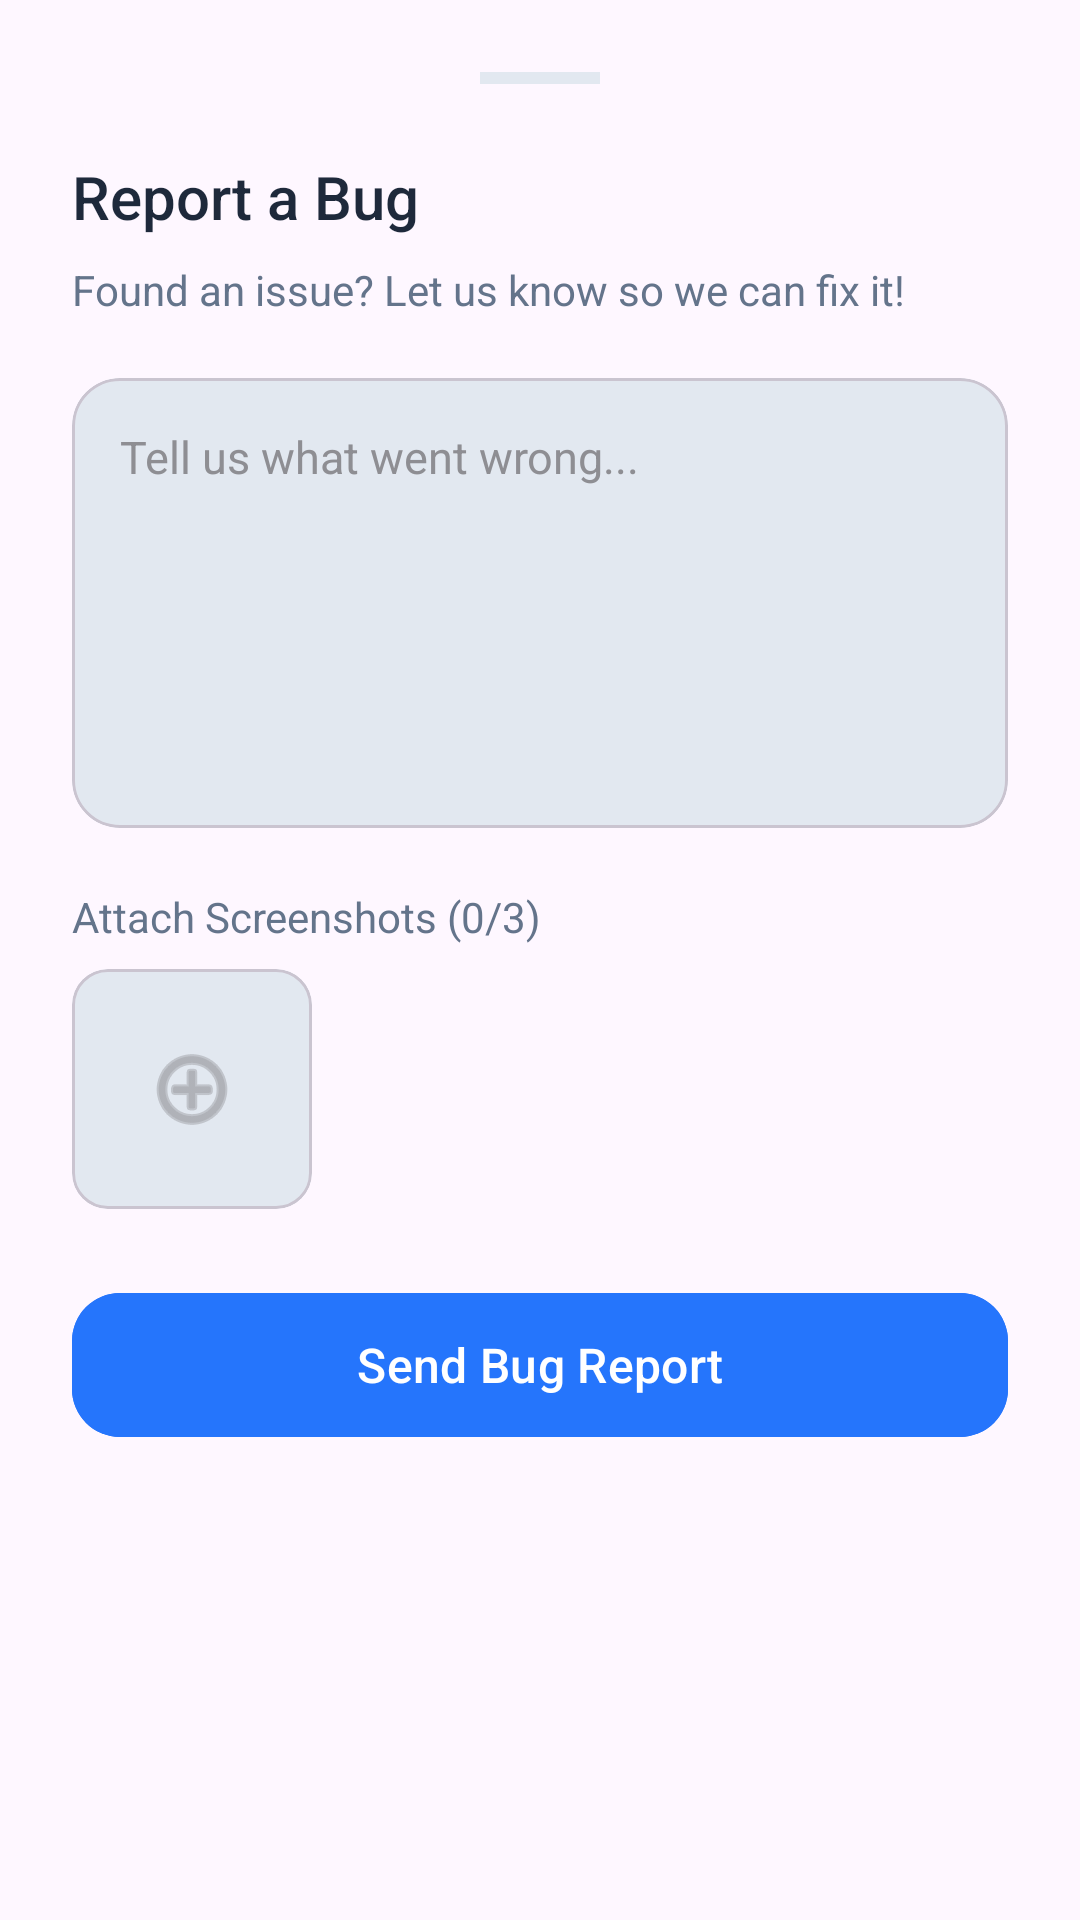

Produce the Android XML layout that renders to this screen, including the resource entries it uses.
<!-- AndroidManifest.xml: application theme Theme.Solvly -->
<!-- res/layout/layout_report_bug_sheet.xml -->
<?xml version="1.0" encoding="utf-8"?>
<LinearLayout xmlns:android="http://schemas.android.com/apk/res/android"
    xmlns:app="http://schemas.android.com/apk/res-auto"
    android:layout_width="match_parent"
    android:layout_height="wrap_content"
    android:background="@drawable/bg_bottom_sheet"
    android:orientation="vertical"
    android:padding="24dp">

    <View
        android:layout_width="40dp"
        android:layout_height="4dp"
        android:layout_gravity="center_horizontal"
        android:layout_marginBottom="24dp"
        android:background="@color/divider" />

    <TextView
        android:layout_width="wrap_content"
        android:layout_height="wrap_content"
        android:fontFamily="sans-serif-medium"
        android:text="@string/bug_title"
        android:textColor="@color/on_surface"
        android:textSize="20sp" />

    <TextView
        android:layout_width="wrap_content"
        android:layout_height="wrap_content"
        android:layout_marginTop="8dp"
        android:layout_marginBottom="20dp"
        android:text="@string/bug_subtitle"
        android:textColor="@color/text_secondary"
        android:textSize="14sp" />

    <com.google.android.material.card.MaterialCardView
        android:layout_width="match_parent"
        android:layout_height="wrap_content"
        app:cardBackgroundColor="@color/divider"
        app:cardCornerRadius="16dp"
        app:cardElevation="0dp">

        <EditText
            android:id="@+id/editTextBugReport"
            android:layout_width="match_parent"
            android:layout_height="150dp"
            android:background="@android:color/transparent"
            android:gravity="top"
            android:hint="@string/hint_bug_describe"
            android:textColorHint="@color/hint_color"
            android:padding="16dp"
            android:textColor="@color/on_surface"
            android:textSize="15sp" />

    </com.google.android.material.card.MaterialCardView>

    <LinearLayout
        android:layout_width="match_parent"
        android:layout_height="wrap_content"
        android:layout_marginTop="20dp"
        android:orientation="vertical">

        <TextView
            android:id="@+id/textViewAttachmentCount"
            android:layout_width="wrap_content"
            android:layout_height="wrap_content"
            android:text="@string/bug_attach_screenshots"
            android:textColor="@color/text_secondary"
            android:textSize="14sp"
            android:layout_marginBottom="8dp"/>

        <LinearLayout
            android:id="@+id/layoutImages"
            android:layout_width="match_parent"
            android:layout_height="wrap_content"
            android:orientation="horizontal">

            <com.google.android.material.card.MaterialCardView
                android:id="@+id/buttonAddImage"
                android:layout_width="80dp"
                android:layout_height="80dp"
                app:cardBackgroundColor="@color/divider"
                app:cardCornerRadius="12dp"
                app:cardElevation="0dp">
                
                <ImageView
                    android:layout_width="32dp"
                    android:layout_height="32dp"
                    android:layout_gravity="center"
                    android:src="@android:drawable/ic_menu_add"
                    app:tint="@color/hint_color" />

            </com.google.android.material.card.MaterialCardView>

            <LinearLayout
                android:id="@+id/imagePreviewContainer"
                android:layout_width="wrap_content"
                android:layout_height="wrap_content"
                android:orientation="horizontal"
                android:layout_marginStart="8dp"/>

        </LinearLayout>
    </LinearLayout>

    <com.google.android.material.button.MaterialButton
        android:id="@+id/buttonSendBug"
        android:layout_width="match_parent"
        android:layout_height="56dp"
        android:layout_marginTop="24dp"
        android:text="@string/bug_send_report"
        android:textAllCaps="false"
        android:textSize="16sp"
        app:cornerRadius="16dp"
        android:backgroundTint="#2575FC" />

</LinearLayout>
<!-- resources referenced by this layout -->
<resources>
  <color name="divider">#E2E8F0</color>
  <color name="hint_color">#8E8E93</color>
  <color name="on_surface">#1E293B</color>
  <color name="text_secondary">#64748B</color>
  <string name="bug_attach_screenshots">Attach Screenshots (0/3)</string>
  <string name="bug_send_report">Send Bug Report</string>
  <string name="bug_subtitle">Found an issue? Let us know so we can fix it!</string>
  <string name="bug_title">Report a Bug</string>
  <string name="hint_bug_describe">Tell us what went wrong...</string>
  <style name="Theme.Solvly" parent="Base.Theme.Solvly" />
  <style name="Base.Theme.Solvly" parent="Theme.Material3.DayNight.NoActionBar">
          <item name="android:windowLightStatusBar">true</item>
          <item name="android:statusBarColor">@color/status_bar_light</item>
      </style>
  <color name="status_bar_light">#F1F5F9</color>
</resources>
